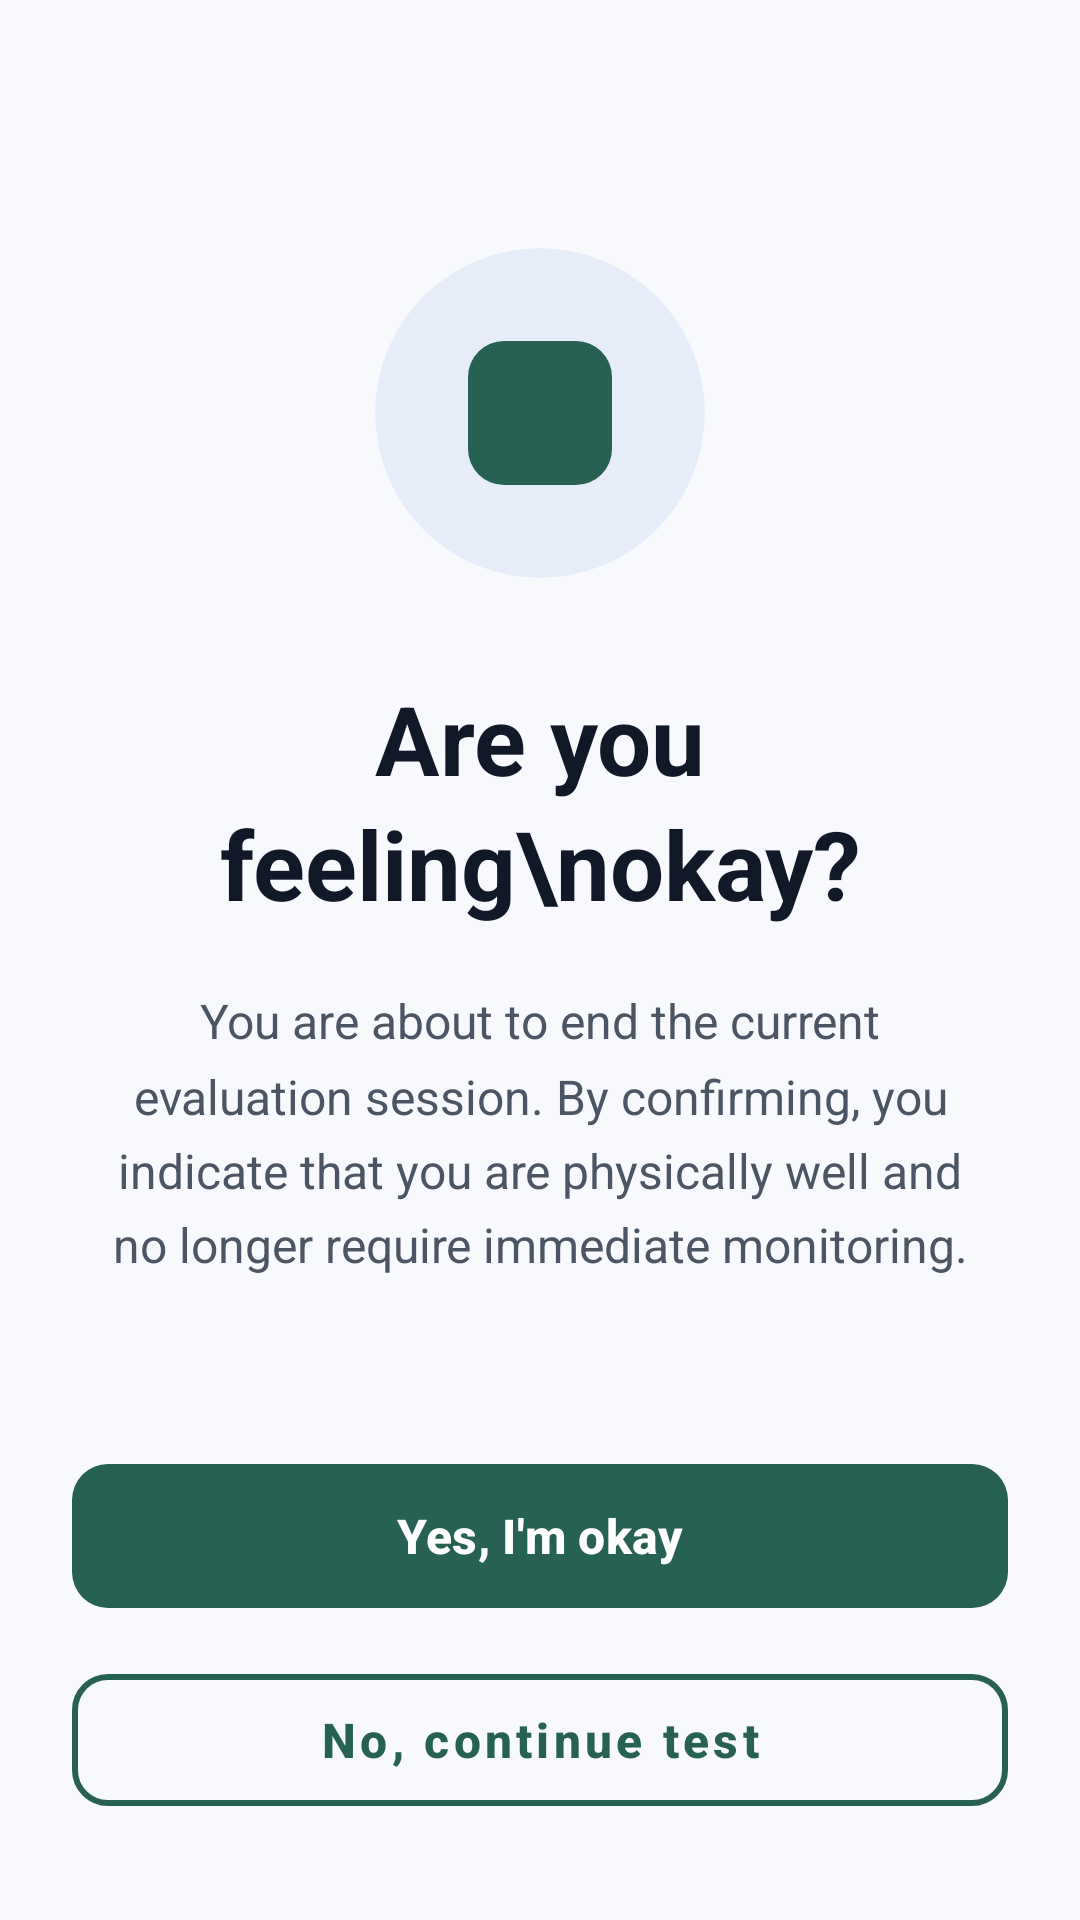

Android layout source for this screen:
<!-- AndroidManifest.xml: application theme Theme.NueroSiren -->
<!-- res/layout/activity_status_check.xml -->
<?xml version="1.0" encoding="utf-8"?>
<androidx.constraintlayout.widget.ConstraintLayout
    xmlns:android="http://schemas.android.com/apk/res/android"
    xmlns:app="http://schemas.android.com/apk/res-auto"
    xmlns:tools="http://schemas.android.com/tools"
    android:layout_width="match_parent"
    android:layout_height="match_parent"
    android:background="#F8F9FC"
    android:padding="24dp">

    <com.google.android.material.card.MaterialCardView
        android:id="@+id/cardIconContainer"
        android:layout_width="110dp"
        android:layout_height="110dp"
        app:cardCornerRadius="55dp"
        app:cardBackgroundColor="#E6ECF8"
        app:strokeWidth="0dp"
        app:cardElevation="0dp"
        app:layout_constraintTop_toTopOf="parent"
        app:layout_constraintBottom_toTopOf="@id/tvStatusTitle"
        app:layout_constraintStart_toStartOf="parent"
        app:layout_constraintEnd_toEndOf="parent"
        app:layout_constraintVertical_chainStyle="packed">

        <ImageView
            android:id="@+id/ivShieldIcon"
            android:layout_width="48dp"
            android:layout_height="48dp"
            android:src="@drawable/bg_pill_badge_teal"
            app:tint="#266153"
            android:layout_gravity="center"/>
    </com.google.android.material.card.MaterialCardView>

    <TextView
        android:id="@+id/tvStatusTitle"
        android:layout_width="0dp"
        android:layout_height="wrap_content"
        android:text="Are you feeling\nokay?"
        android:textColor="#111827"
        android:textSize="32sp"
        android:textStyle="bold"
        android:gravity="center"
        android:lineSpacingMultiplier="1.1"
        android:layout_marginTop="32dp"
        app:layout_constraintTop_toBottomOf="@id/cardIconContainer"
        app:layout_constraintBottom_toTopOf="@id/tvStatusDescription"
        app:layout_constraintStart_toStartOf="parent"
        app:layout_constraintEnd_toEndOf="parent"/>

    <TextView
        android:id="@+id/tvStatusDescription"
        android:layout_width="0dp"
        android:layout_height="wrap_content"
        android:text="You are about to end the current evaluation session. By confirming, you indicate that you are physically well and no longer require immediate monitoring."
        android:textColor="#4B5563"
        android:textSize="16sp"
        android:gravity="center"
        android:lineSpacingMultiplier="1.3"
        android:layout_marginTop="20dp"
        android:layout_marginHorizontal="12dp"
        app:layout_constraintTop_toBottomOf="@id/tvStatusTitle"
        app:layout_constraintBottom_toTopOf="@id/btnYesOkay"
        app:layout_constraintStart_toStartOf="parent"
        app:layout_constraintEnd_toEndOf="parent"/>

    <com.google.android.material.button.MaterialButton
        android:id="@+id/btnYesOkay"
        android:layout_width="match_parent"
        android:layout_height="56dp"
        android:text="Yes, I'm okay"
        android:textColor="#FFFFFF"
        android:textSize="16sp"
        android:textStyle="bold"
        android:textAllCaps="false"
        app:backgroundTint="#266153"
        app:cornerRadius="12dp"
        android:layout_marginBottom="12dp"
        app:layout_constraintBottom_toTopOf="@id/btnNoContinue"
        app:layout_constraintStart_toStartOf="parent"
        app:layout_constraintEnd_toEndOf="parent"/>

    <com.google.android.material.button.MaterialButton
        android:id="@+id/btnNoContinue"
        style="@style/Widget.MaterialComponents.Button.OutlinedButton"
        android:layout_width="match_parent"
        android:layout_height="56dp"
        android:text="No, continue test"
        android:textColor="#266153"
        android:textSize="16sp"
        android:textStyle="bold"
        android:textAllCaps="false"
        app:strokeColor="#266153"
        app:strokeWidth="2dp"
        app:cornerRadius="12dp"
        android:layout_marginBottom="8dp"
        app:layout_constraintBottom_toBottomOf="parent"
        app:layout_constraintStart_toStartOf="parent"
        app:layout_constraintEnd_toEndOf="parent"/>

</androidx.constraintlayout.widget.ConstraintLayout>
<!-- resources referenced by this layout -->
<resources>
  <!-- drawable bg_pill_badge_teal (drawable) -->
  <?xml version="1.0" encoding="utf-8"?>
  <shape xmlns:android="http://schemas.android.com/apk/res/android" android:shape="rectangle">
      <solid android:color="#EAF2F0"/>
      <corners android:radius="12dp"/>
  </shape>
  <style name="Theme.NueroSiren" parent="Base.Theme.NueroSiren" />
  <style name="Base.Theme.NueroSiren" parent="Theme.Material3.DayNight.NoActionBar">
          
          
      </style>
</resources>
